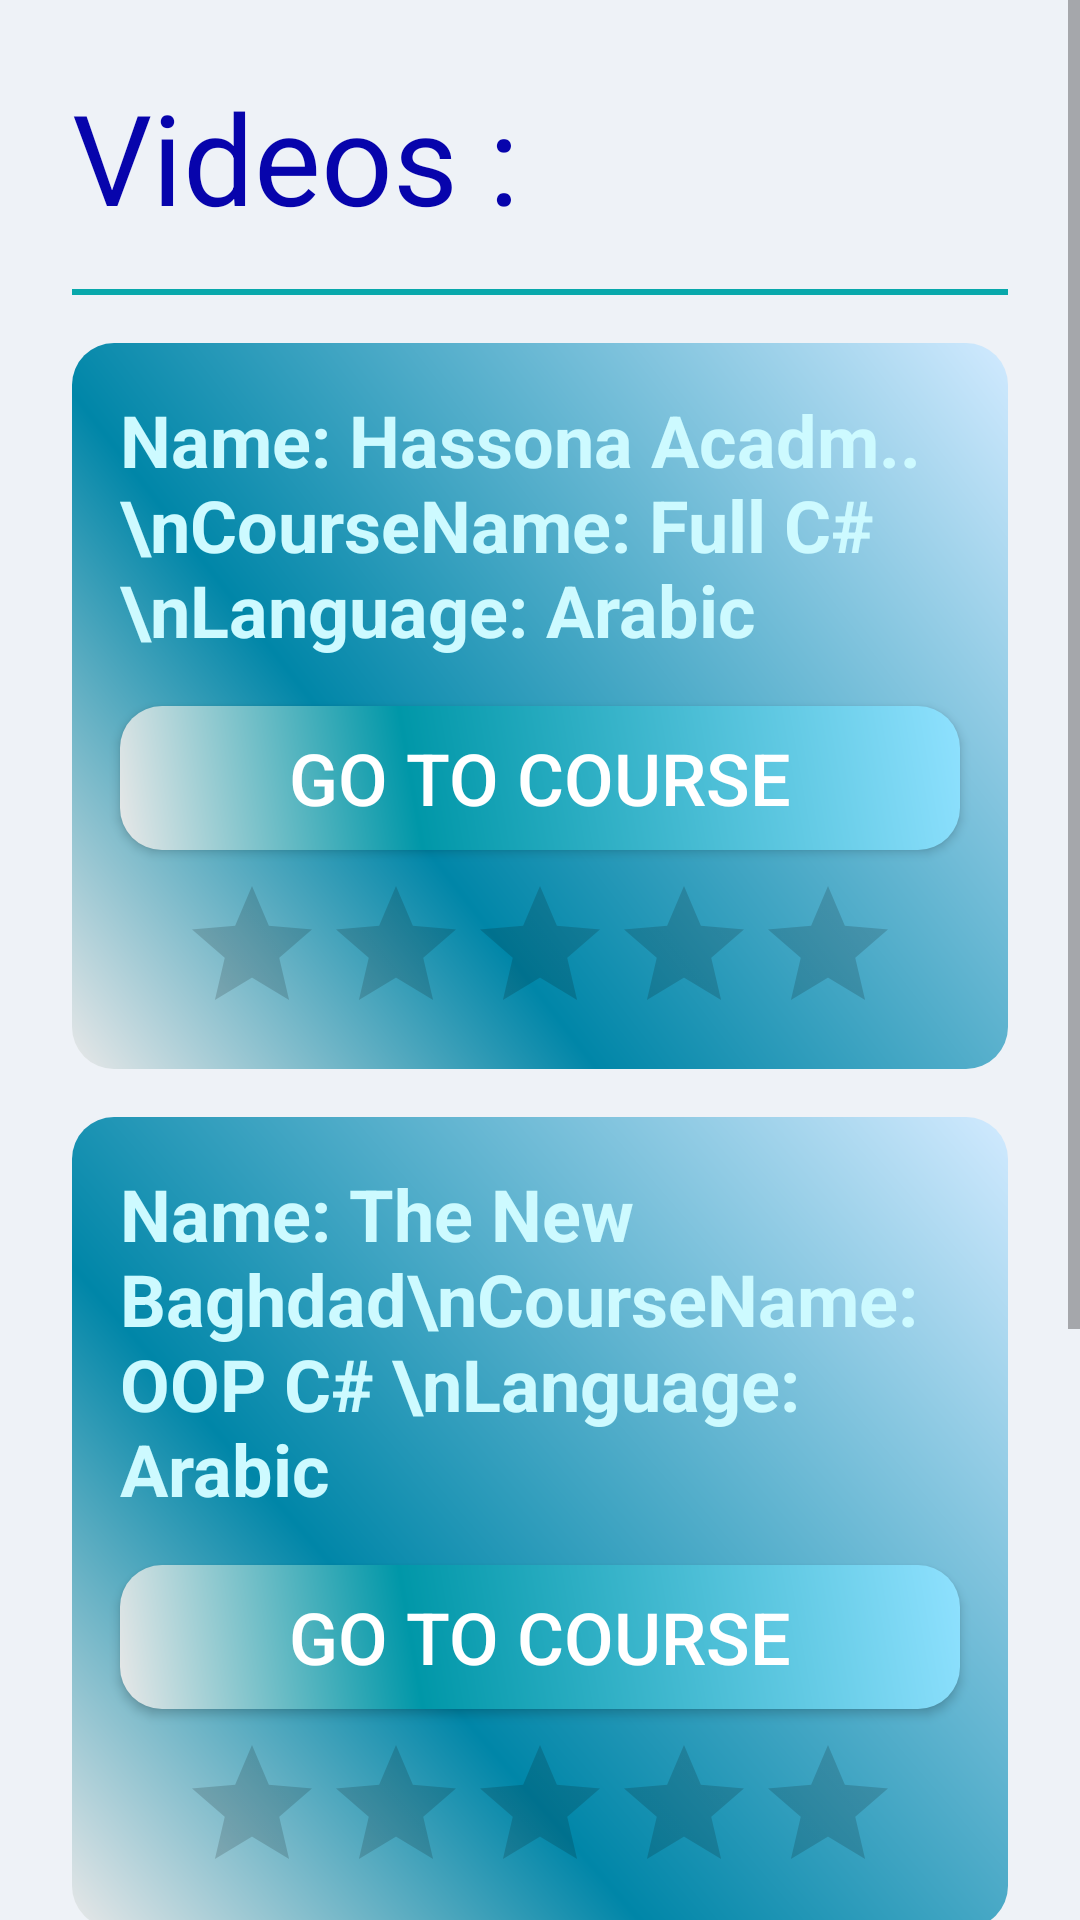

Write the Android layout XML for this screen, with the resource values it uses.
<!-- AndroidManifest.xml: application theme AppTheme -->
<!-- res/layout/activity_csharp.xml -->
<?xml version="1.0" encoding="utf-8"?>
<ScrollView xmlns:android="http://schemas.android.com/apk/res/android"
    xmlns:app="http://schemas.android.com/apk/res-auto"
    xmlns:tools="http://schemas.android.com/tools"
    android:layout_width="match_parent"
    android:layout_height="match_parent">

    <LinearLayout
        android:layout_width="match_parent"
        android:layout_height="match_parent"
        android:background="@color/coursesBackground"
        android:orientation="vertical"
        android:padding="16dp"
        tools:context=".csharp">

        <TextView
            android:layout_width="wrap_content"
            android:layout_height="wrap_content"
            android:layout_margin="8dp"
            android:text="Videos :"
            android:textColor="#0704ac"
            android:textSize="42sp" />

        <ImageView
            android:layout_width="fill_parent"
            android:layout_height="2dp"
            android:layout_margin="8dp"
            android:layout_marginBottom="8dp"
            android:background="#08a8ab" />

        <LinearLayout
            android:layout_width="match_parent"
            android:layout_height="0dp"
            android:layout_margin="8dp"
            android:layout_weight="1"
            android:background="@drawable/course_style"
            android:orientation="vertical"
            android:padding="8dp">

            <TextView
                style="@style/textCourse"
                android:text="Name: Hassona Acadm..\nCourseName: Full C# \nLanguage: Arabic" />

            <Button
                android:id="@+id/csharp_button"
                style="@style/buttonStyle"
                android:text="Go To Course" />

            <RatingBar
                android:id="@+id/star_csharp"
                style="@style/RatingBar" />
        </LinearLayout>

        <LinearLayout
            android:layout_width="match_parent"
            android:layout_height="0dp"
            android:layout_margin="8dp"
            android:layout_weight="1"
            android:background="@drawable/course_style"
            android:orientation="vertical"
            android:padding="8dp">

            <TextView
                style="@style/textCourse"
                android:text="Name: The New Baghdad\nCourseName: OOP C# \nLanguage: Arabic" />

            <Button
                android:id="@+id/oopcsharp_button"
                style="@style/buttonStyle"
                android:text="Go To Course" />

            <RatingBar
                android:id="@+id/star_oopcsharp"
                style="@style/RatingBar" />
        </LinearLayout>

        <LinearLayout
            android:layout_width="match_parent"
            android:layout_height="0dp"
            android:layout_margin="8dp"
            android:layout_weight="1"
            android:background="@drawable/course_style"
            android:orientation="vertical"
            android:padding="8dp">

            <TextView
                style="@style/textCourse"
                android:text="Name: Essaadani\nCourseName: Full C# \nLanguage: Arabic" />

            <Button
                android:id="@+id/fullcsharp_button"
                style="@style/buttonStyle"
                android:text="Go To Course" />

            <RatingBar
                android:id="@+id/star_fullcsharp"
                style="@style/RatingBar" />
        </LinearLayout>

    </LinearLayout>
</ScrollView>
<!-- resources referenced by this layout -->
<resources>
  <color name="coursesBackground">#EEF2F7</color>
  <!-- drawable course_style (drawable) -->
  <?xml version="1.0" encoding="utf-8"?>
  <shape xmlns:android="http://schemas.android.com/apk/res/android" android:shape="rectangle" >
      <corners
          android:radius="14dp"
          />
      <gradient
          android:angle="45"
          android:centerX="35%"
          android:centerColor="#0086A8"
          android:startColor="#E8E8E8"
          android:endColor="#D1EAFF"
          android:type="linear"
          />
      <padding
          android:left="0dp"
          android:top="0dp"
          android:right="0dp"
          android:bottom="0dp"
          />
  
  </shape>
  <style name="RatingBar">
          <item name="android:layout_width">wrap_content</item>
          <item name="android:layout_height">wrap_content</item>
          <item name="android:layout_gravity">center</item>
          <item name="android:numStars">5</item>
      </style>
  <style name="buttonStyle">
          <item name="android:layout_width">match_parent</item>
          <item name="android:layout_height">wrap_content</item>
          <item name="android:background">@drawable/button_style</item>
          <item name="android:textSize">24sp</item>
          <item name="android:layout_margin">8dp</item>
      </style>
  <style name="textCourse">
          <item name="android:layout_width">wrap_content</item>
          <item name="android:layout_height">wrap_content</item>
          <item name="android:textSize">24sp</item>
          <item name="android:textStyle">bold</item>
          <item name="android:textColor">@color/textColor</item>
          <item name="android:layout_margin">8dp</item>
      </style>
  <style name="AppTheme" parent="Theme.AppCompat.Light">
          
          <item name="colorPrimary">@color/colorPrimary</item>
          <item name="colorPrimaryDark">@color/colorPrimaryDark</item>
          <item name="colorAccent">@color/colorAccent</item>
      </style>
  <!-- drawable button_style (drawable) -->
  <?xml version="1.0" encoding="utf-8"?>
  <shape xmlns:android="http://schemas.android.com/apk/res/android" android:shape="rectangle" >
      <corners
          android:radius="14dp"
          />
      <gradient
          android:angle="45"
          android:centerX="35%"
          android:centerColor="#0097A8"
          android:startColor="#E8E8E8"
          android:endColor="#8FE1FF"
          android:type="linear"
          />
      <padding
          android:left="0dp"
          android:top="0dp"
          android:right="0dp"
          android:bottom="0dp"
          />
  
  </shape>
  <color name="textColor">#CDFAFF</color>
  <color name="colorPrimary">#4DD0E1</color>
  <color name="colorPrimaryDark">#006064</color>
  <color name="colorAccent">#FFEB3B</color>
</resources>
